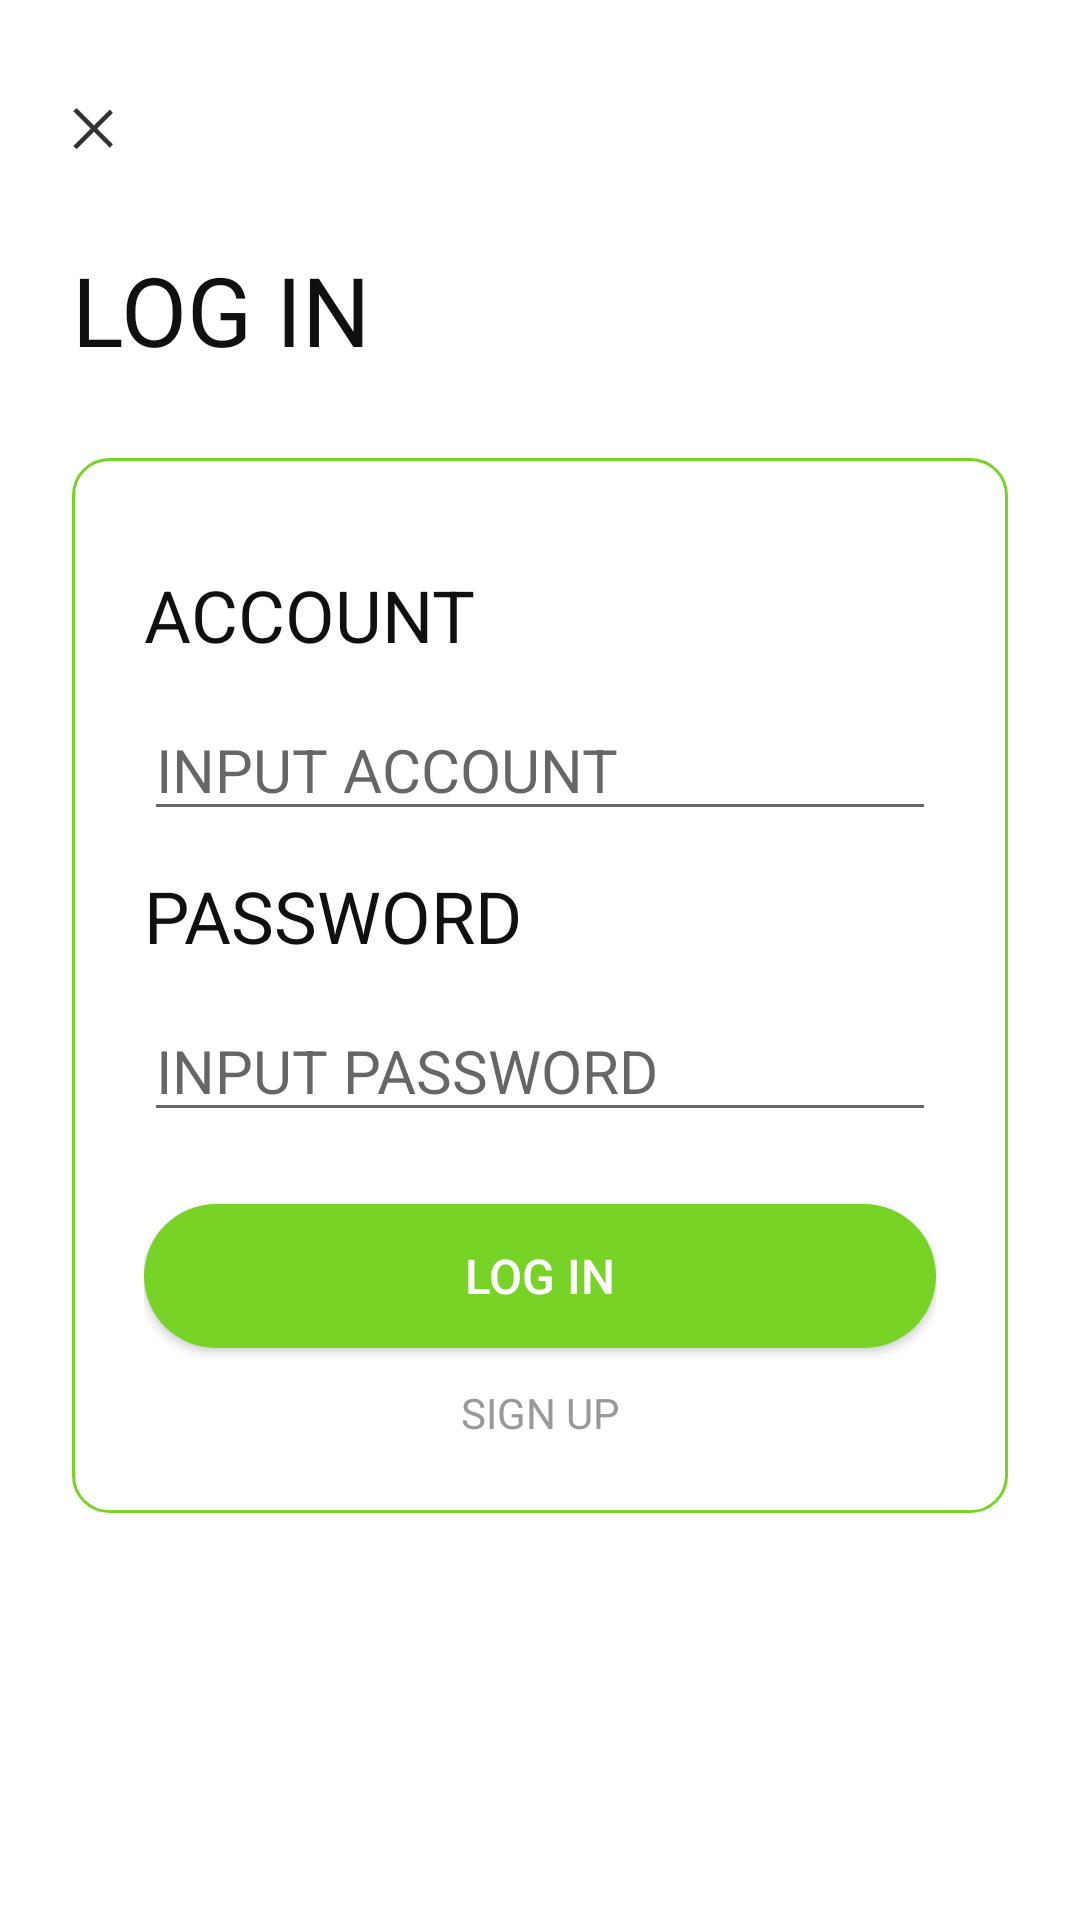

Android layout source for this screen:
<!-- AndroidManifest.xml: application theme Theme.BeautyLink -->
<!-- res/layout/login_layout.xml -->
<?xml version="1.0" encoding="utf-8"?>
<LinearLayout xmlns:android="http://schemas.android.com/apk/res/android"
    xmlns:app="http://schemas.android.com/apk/res-auto"
    xmlns:tools="http://schemas.android.com/tools"
    android:layout_width="match_parent"
    android:layout_height="match_parent"
    android:background="@color/white"
    android:orientation="vertical"
    android:padding="24dp">

    <ImageView
        android:id="@+id/close"
        android:layout_width="wrap_content"
        android:layout_height="wrap_content"
        android:layout_marginTop="12dp"
        android:src="@mipmap/link_sharp_close_icon"
        tools:ignore="ContentDescription" />

    <TextView
        android:layout_width="wrap_content"
        android:layout_height="wrap_content"
        android:layout_marginTop="32dp"
        android:text="@string/log_in_title"
        android:textColor="@color/main_text_color"
        android:textSize="32sp" />

    <androidx.constraintlayout.widget.ConstraintLayout
        android:layout_width="match_parent"
        android:layout_height="wrap_content"
        android:layout_marginTop="28dp"
        android:background="@drawable/green_stroke_rectangle"
        android:padding="24dp">

        <TextView
            android:id="@+id/account_title"
            android:layout_width="wrap_content"
            android:layout_height="wrap_content"
            android:layout_marginTop="12dp"
            android:text="@string/account_title"
            android:textColor="@color/main_text_color"
            android:textSize="24sp"
            app:layout_constraintStart_toStartOf="parent"
            app:layout_constraintTop_toTopOf="parent" />

        <EditText
            android:id="@+id/account_input"
            android:layout_width="0dp"
            android:layout_height="wrap_content"
            android:layout_marginTop="12dp"
            android:hint="@string/input_account"
            android:importantForAutofill="no"
            android:inputType="text"
            android:textSize="20sp"
            app:layout_constraintEnd_toEndOf="parent"
            app:layout_constraintStart_toStartOf="parent"
            app:layout_constraintTop_toBottomOf="@id/account_title"
            tools:ignore="LabelFor" />

        <TextView
            android:id="@+id/account_wrong"
            android:layout_width="wrap_content"
            android:layout_height="wrap_content"
            android:layout_marginTop="12dp"
            android:textColor="@color/red"
            android:visibility="gone"
            app:layout_constraintStart_toStartOf="parent"
            app:layout_constraintTop_toBottomOf="@id/account_input" />

        <TextView
            android:id="@+id/password_title"
            android:layout_width="wrap_content"
            android:layout_height="wrap_content"
            android:layout_marginTop="12dp"
            android:text="@string/password_title"
            android:textColor="@color/main_text_color"
            android:textSize="24sp"
            app:layout_constraintStart_toStartOf="parent"
            app:layout_constraintTop_toBottomOf="@id/account_wrong" />

        <EditText
            android:id="@+id/password_input"
            android:layout_width="0dp"
            android:layout_height="wrap_content"
            android:layout_marginTop="12dp"
            android:hint="@string/input_password"
            android:importantForAutofill="no"
            android:inputType="textPassword"
            android:textSize="20sp"
            app:layout_constraintEnd_toEndOf="parent"
            app:layout_constraintStart_toStartOf="parent"
            app:layout_constraintTop_toBottomOf="@id/password_title"
            tools:ignore="LabelFor" />

        <TextView
            android:id="@+id/password_wrong"
            android:layout_width="wrap_content"
            android:layout_height="wrap_content"
            android:layout_marginTop="12dp"
            android:textColor="@color/red"
            android:visibility="gone"
            app:layout_constraintStart_toStartOf="parent"
            app:layout_constraintTop_toBottomOf="@id/password_input" />

        <Button
            android:id="@+id/login"
            android:layout_width="0dp"
            android:layout_height="wrap_content"
            android:layout_marginTop="24dp"
            android:background="@drawable/green_ripple_rectangle_btn"
            android:text="@string/log_in_title"
            android:textColor="@color/white"
            android:textSize="16sp"
            app:layout_constraintEnd_toEndOf="parent"
            app:layout_constraintStart_toStartOf="parent"
            app:layout_constraintTop_toBottomOf="@id/password_wrong" />

        <TextView
            android:id="@+id/sign_up"
            android:layout_width="wrap_content"
            android:layout_height="wrap_content"
            android:layout_marginTop="12dp"
            android:text="@string/sign_up"
            android:textColor="@color/sub_text_color"
            android:textSize="14sp"
            app:layout_constraintEnd_toEndOf="parent"
            app:layout_constraintStart_toStartOf="parent"
            app:layout_constraintTop_toBottomOf="@id/login" />

    </androidx.constraintlayout.widget.ConstraintLayout>

</LinearLayout>
<!-- resources referenced by this layout -->
<resources>
  <color name="main_text_color">#101010</color>
  <color name="red">#F44336</color>
  <color name="sub_text_color">#999999</color>
  <color name="white">#FFFFFFFF</color>
  <!-- drawable green_ripple_rectangle_btn (drawable) -->
  <?xml version="1.0" encoding="utf-8"?>
  <ripple xmlns:android="http://schemas.android.com/apk/res/android"
      android:color="@color/transparent_black">
      <item>
          <shape android:shape="rectangle">
              <corners android:radius="124dp" />
              <solid android:color="@color/green_btn" />
          </shape>
      </item>
  </ripple>
  <!-- drawable green_stroke_rectangle (drawable) -->
  <?xml version="1.0" encoding="utf-8"?>
  <shape android:shape="rectangle"
      xmlns:android="http://schemas.android.com/apk/res/android">
      <corners android:radius="12dp" />
      <stroke android:color="@color/green_btn" android:width="1dp"/>
  </shape>
  <!-- mipmap link_sharp_close_icon: png bitmap (mipmap-hdpi, 728 bytes) -->
  <string name="account_title">ACCOUNT</string>
  <string name="input_account">INPUT ACCOUNT</string>
  <string name="input_password">INPUT PASSWORD</string>
  <string name="log_in_title">LOG IN</string>
  <string name="password_title">PASSWORD</string>
  <string name="sign_up">SIGN UP</string>
  <style name="Theme.BeautyLink" parent="Theme.MaterialComponents.DayNight.NoActionBar.Bridge">
          
          <item name="colorPrimary">@color/purple_500</item>
          <item name="colorPrimaryVariant">@color/purple_700</item>
          <item name="colorOnPrimary">@color/white</item>
          
          <item name="colorSecondary">@color/teal_200</item>
          <item name="colorSecondaryVariant">@color/teal_700</item>
          <item name="colorOnSecondary">@color/black</item>
          
          <item name="android:statusBarColor">?attr/colorPrimaryVariant</item>
          
      </style>
  <color name="transparent_black">#40000000</color>
  <color name="green_btn">#78D327</color>
  <color name="purple_500">#FF6200EE</color>
  <color name="purple_700">#FF3700B3</color>
  <color name="teal_200">#FF03DAC5</color>
  <color name="teal_700">#FF018786</color>
  <color name="black">#FF000000</color>
</resources>
